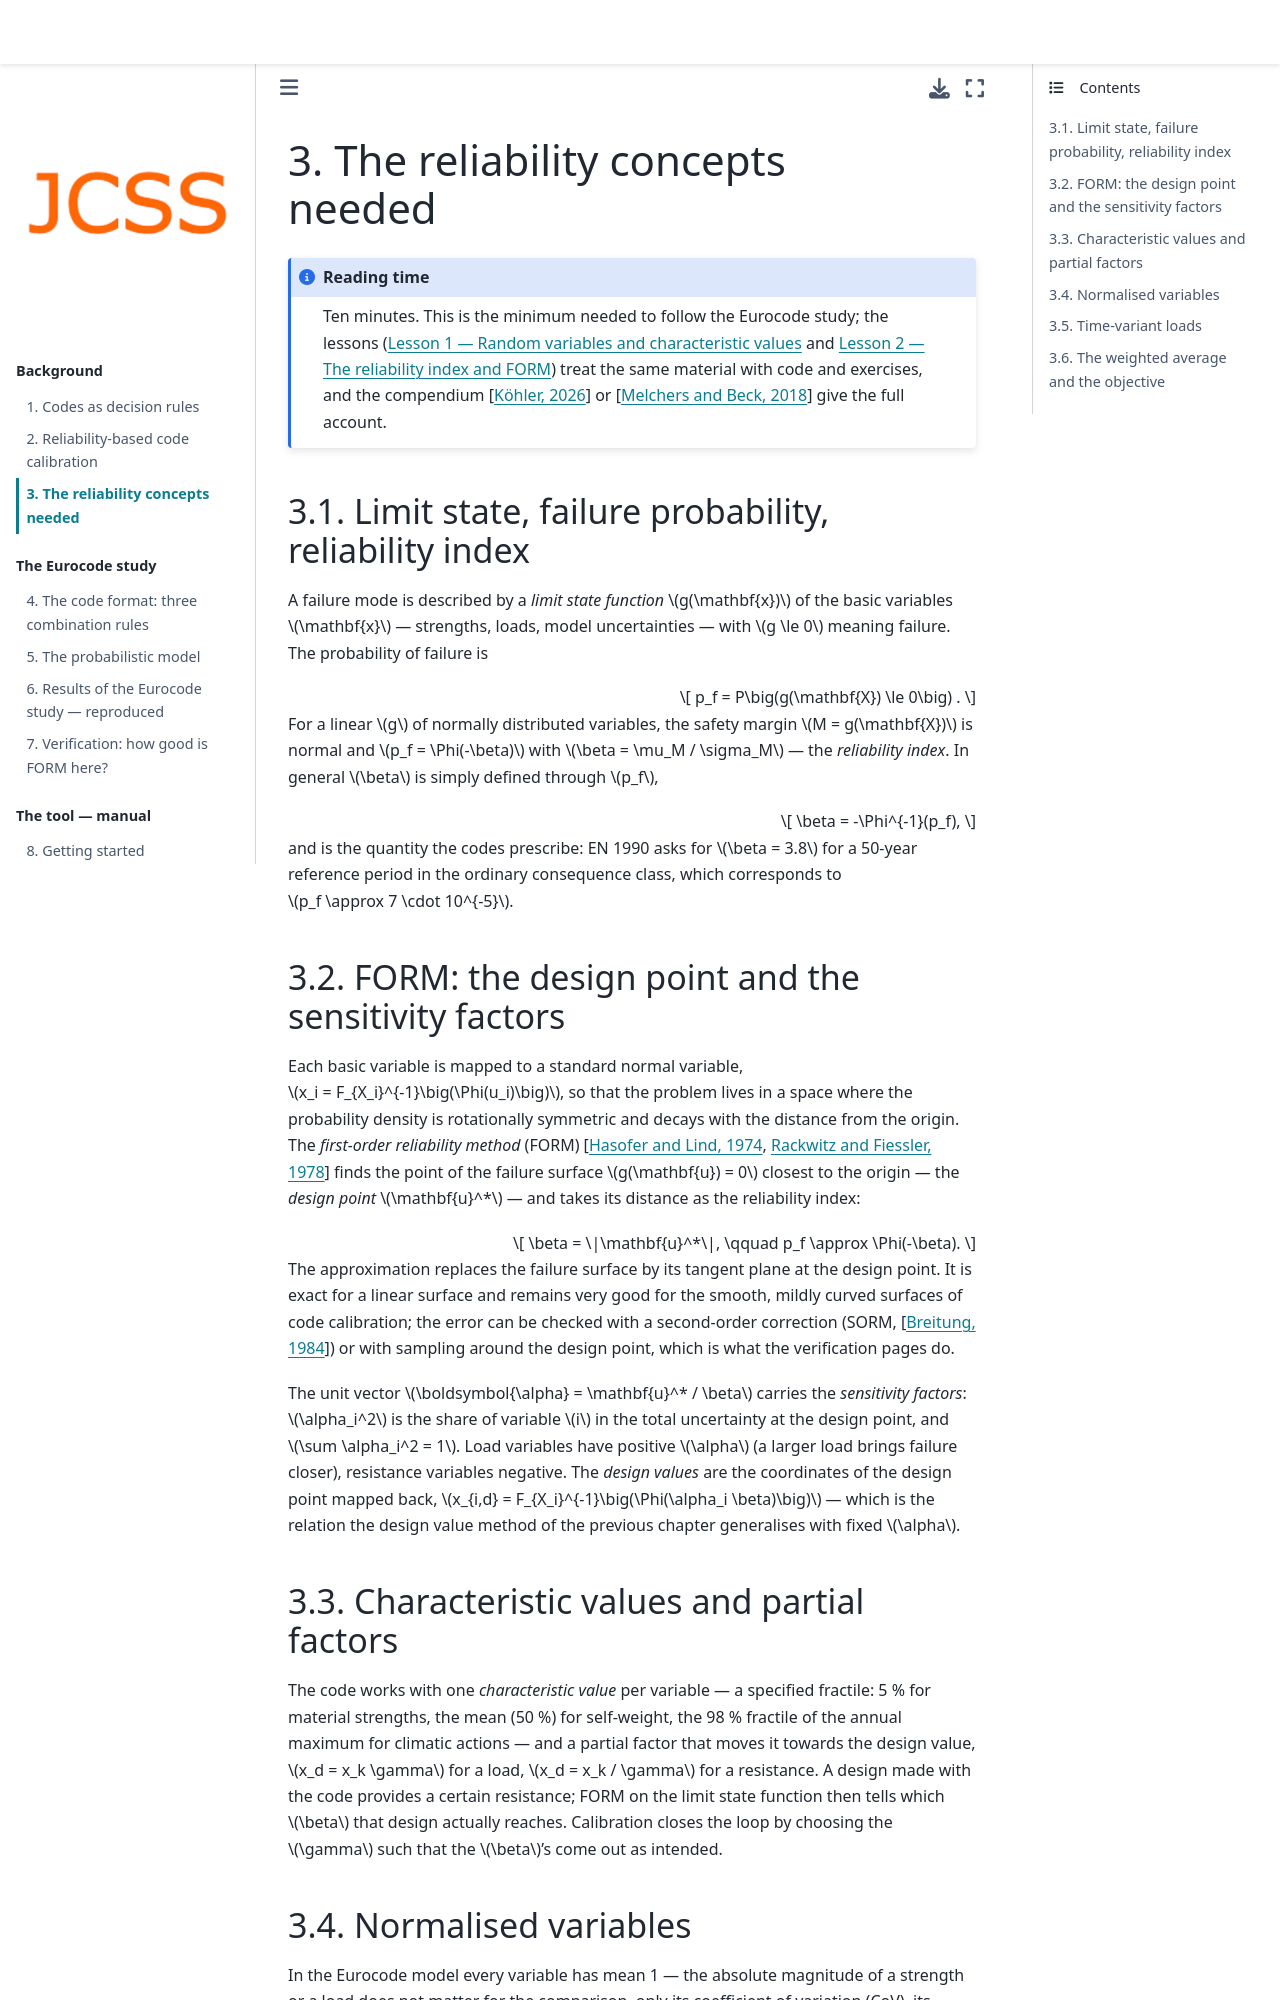

repository: jochenkohler/JCSS_CodeCal_2_0 · page: docs/background/reliability_primer.html · generator: jekyll

# The reliability concepts needed

```{admonition} Reading time
:class: note
Ten minutes. This is the minimum needed to follow the Eurocode study; the
lessons ({doc}`../../lessons/notebooks/01_random_variables` and
{doc}`../../lessons/notebooks/02_form`) treat the same material with code
and exercises, and the compendium {cite}`Kohler2026Compendium` or
{cite}`Melchers2018` give the full account.
```

## Limit state, failure probability, reliability index

A failure mode is described by a *limit state function* $g(\mathbf{x})$ of
the basic variables $\mathbf{x}$ — strengths, loads, model uncertainties —
with $g \le 0$ meaning failure. The probability of failure is

$$
p_f = P\big(g(\mathbf{X}) \le 0\big) .
$$

For a linear $g$ of normally distributed variables, the safety margin
$M = g(\mathbf{X})$ is normal and $p_f = \Phi(-\beta)$ with
$\beta = \mu_M / \sigma_M$ — the *reliability index*. In general $\beta$ is
simply defined through $p_f$,

$$
\beta = -\Phi^{-1}(p_f),
$$

and is the quantity the codes prescribe: EN 1990 asks for $\beta = 3.8$ for
a 50-year reference period in the ordinary consequence class, which
corresponds to $p_f \approx 7 \cdot 10^{-5}$.

## FORM: the design point and the sensitivity factors

Each basic variable is mapped to a standard normal variable,
$x_i = F_{X_i}^{-1}\big(\Phi(u_i)\big)$, so that the problem lives in a
space where the probability density is rotationally symmetric and decays
with the distance from the origin. The *first-order reliability method*
(FORM) {cite}`HasoferLind1974,RackwitzFiessler1978` finds the point of the
failure surface $g(\mathbf{u}) = 0$ closest to the origin — the *design
point* $\mathbf{u}^*$ — and takes its distance as the reliability index:

$$
\beta = \|\mathbf{u}^*\|, \qquad p_f \approx \Phi(-\beta).
$$

The approximation replaces the failure surface by its tangent plane at the
design point. It is exact for a linear surface and remains very good for
the smooth, mildly curved surfaces of code calibration; the error can be
checked with a second-order correction (SORM, {cite}`Breitung1984`) or with
sampling around the design point, which is what the verification pages do.

The unit vector $\boldsymbol{\alpha} = \mathbf{u}^* / \beta$ carries the
*sensitivity factors*: $\alpha_i^2$ is the share of variable $i$ in the
total uncertainty at the design point, and $\sum \alpha_i^2 = 1$. Load
variables have positive $\alpha$ (a larger load brings failure closer),
resistance variables negative. The *design values* are the coordinates of
the design point mapped back,
$x_{i,d} = F_{X_i}^{-1}\big(\Phi(\alpha_i \beta)\big)$ — which is the
relation the design value method of the previous chapter generalises with
fixed $\alpha$.

## Characteristic values and partial factors

The code works with one *characteristic value* per variable — a specified
fractile: 5 % for material strengths, the mean (50 %) for self-weight,
the 98 % fractile of the annual maximum for climatic actions — and a partial
factor that moves it towards the design value, $x_d = x_k \gamma$ for a
load, $x_d = x_k / \gamma$ for a resistance. A design made with the code
provides a certain resistance; FORM on the limit state function then tells
which $\beta$ that design actually reaches. Calibration closes the loop by
choosing the $\gamma$ such that the $\beta$'s come out as intended.
